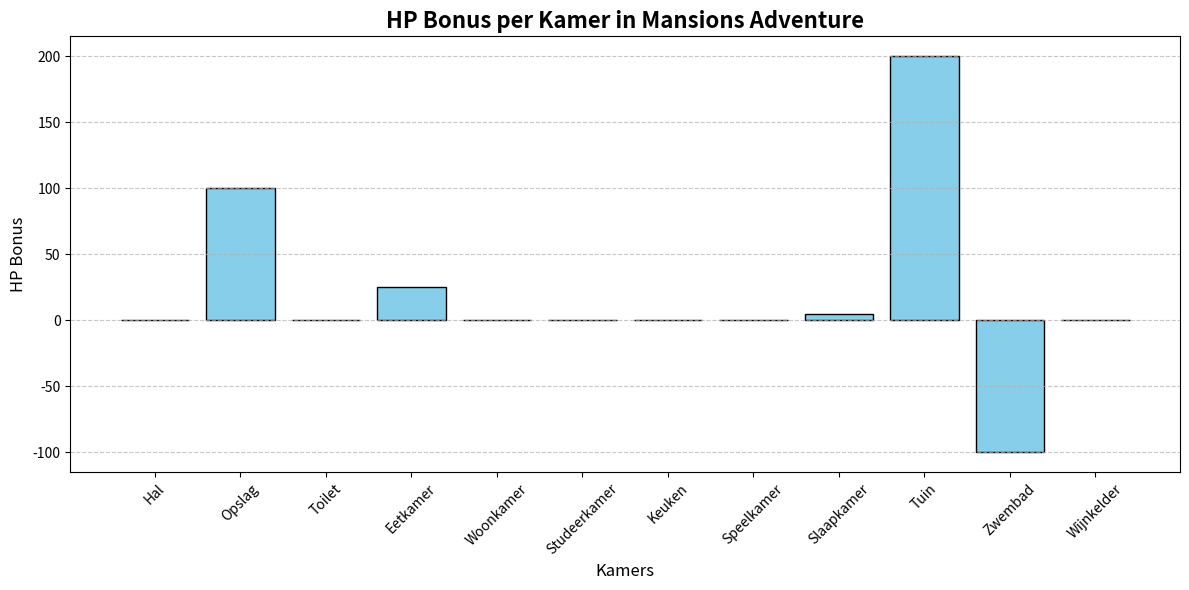

The matplotlib source for this figure:
import pandas as pd

# We pakken een paar kamers uit jouw game als test-data
data_kamers = {
    "Kamer": ["Hal","Opslag", "Toilet","Eetkamer", "Woonkamer", "Studeerkamer", "Keuken", "Speelkamer", "Slaapkamer", "Tuin", "Zwembad", "Wijnkelder"],
    "Type_Item": ["Geen", "Deken", "Ontstopper", "Taart", "Televisie", "Boek", "Mes", "Dartpijltje", "Bed", "Plant", "Opblaaskrokodil", "Geen"],
    "HP_Bonus": [0, 100, 0, 25, 0, 0, 0, 0, 5, 200, -100, 0],
    "AP_Bonus": [0, 0, 2, 0, 0, 3, 10, 6, 0, -6, 0, 0],
    "Heeft_Vijand": [False, True, False, False, False, False, False, False, False, True, False, True]
}

# Hier gebeurt de magie: we maken het Dataframe!
df = pd.DataFrame(data_kamers)

# Laat de tabel zien op het scherm
print("-" * 60)
print(df)
print("-" * 60)

# Hiermee berekenen we het gemiddelde van bijvoorbeeld de HP-bonus
print(df["HP_Bonus"].mean())

# Hiermee laten we alleen zien in welke kamers een vijand zit
print(df[df["Heeft_Vijand"] == True])
print("-" * 60)

# Dit commando geeft je meteen een complete samenvatting van alle cijfers
#print(df.describe())

# Door een lijst met kamers mee te geven, selecteren we specifieke kolommen
hp_tabel = df[['Kamer', 'HP_Bonus']]

print("1. Enkel de HP kolommen:")
print(hp_tabel)

# Filter: geef me alle tijden waar AP_Bonus groter is dan 0
kracht_kamers = df[df['AP_Bonus']>0]

print("2. Kamers waar je kracht (Ap) verdient:")
print(kracht_kamers)

# We sorteren op HP_Bonus. 'ascending=False' zorgt ervoor dat de hoogste bovenaan staat
gesorteerd_op_hp = df.sort_values(by='HP_Bonus', ascending=False)

print("3. Kamers gesorteerd van de hoogste HP-bonus naar de laagste:")
print(gesorteerd_op_hp[['Kamer', 'Type_Item', 'HP_Bonus']])

# We gaan nu rekenen met Data
print("\n" + "="* 20 + " DATA STATISTIEKEN " + "="*20)

# 1. Hoeveel HP zit er in totaal verstopt in het hele huis?
totale_hp = df['HP_Bonus'].sum()
print(f"Totale hoeveelheid HP in het huis: {totale_hp} HP")

# 2. Wat is de gemiddelde aanvalskracht (AP) van de items?
gem_ap = df["AP_Bonus"].mean()
print(f"De gemiddelde AP bonus per kamer: {gem_ap:.2f} AP")

# 3. Hoeveel gevaarlijke kamers (met vijanden) zijn er in totaal?
aantal_gevaarlijk = df["Heeft_Vijand"].sum()
print(f"Er zijn {aantal_gevaarlijk} kamers met een vijand!")

# Hieronder nog een statistische samenvatting
print("\n--- STATISTISCHE SAMENVATTING ---")
print(df.describe())

# Nu gaat we grafieken maken!
import matplotlib.pyplot as plt # We importeren de grafieken-module

# 1. We bepalen de grootte van ons grafiekscherm (breedte, hoogte in inches)
plt.figure(figsize=(12,6))

# 2. We maken een staafdiagram: Kamer op de X-as, HP_bonus op de Y-as
# We geven de balken een mooie blauwe kleur en een zwarte rand
plt.bar(df['Kamer'], df['HP_Bonus'], color='skyblue', edgecolor='black')

# 3. We voegen titels en labels toe zodat de grafiek leesbaar is
plt.title("HP Bonus per Kamer in Mansions Adventure", fontsize = 16, fontweight='bold')
plt.xlabel('Kamers', fontsize=12)
plt.ylabel('HP Bonus', fontsize=12)
# Vraag: Hoe weet ik welke input deze methods geven?

# 4. We draaien de namen van de kamers een kwartslag (45 graden) zodat ze niet door elkaar lopen
plt.xticks(rotation=45)

# 5. We voegen een handig hulprooster toe op de achtergrond (alleen horizonaal)
plt.grid(axis='y', linestyle='--', alpha=0.7)

# 6. Zorg ervoor dat alles netjes binnen het plaatje past zonder dat er tekst wegvalt
plt.tight_layout()

#7 DE GOUDEN KNOP: Laat de grafiek zien op je scherm!
plt.show()
